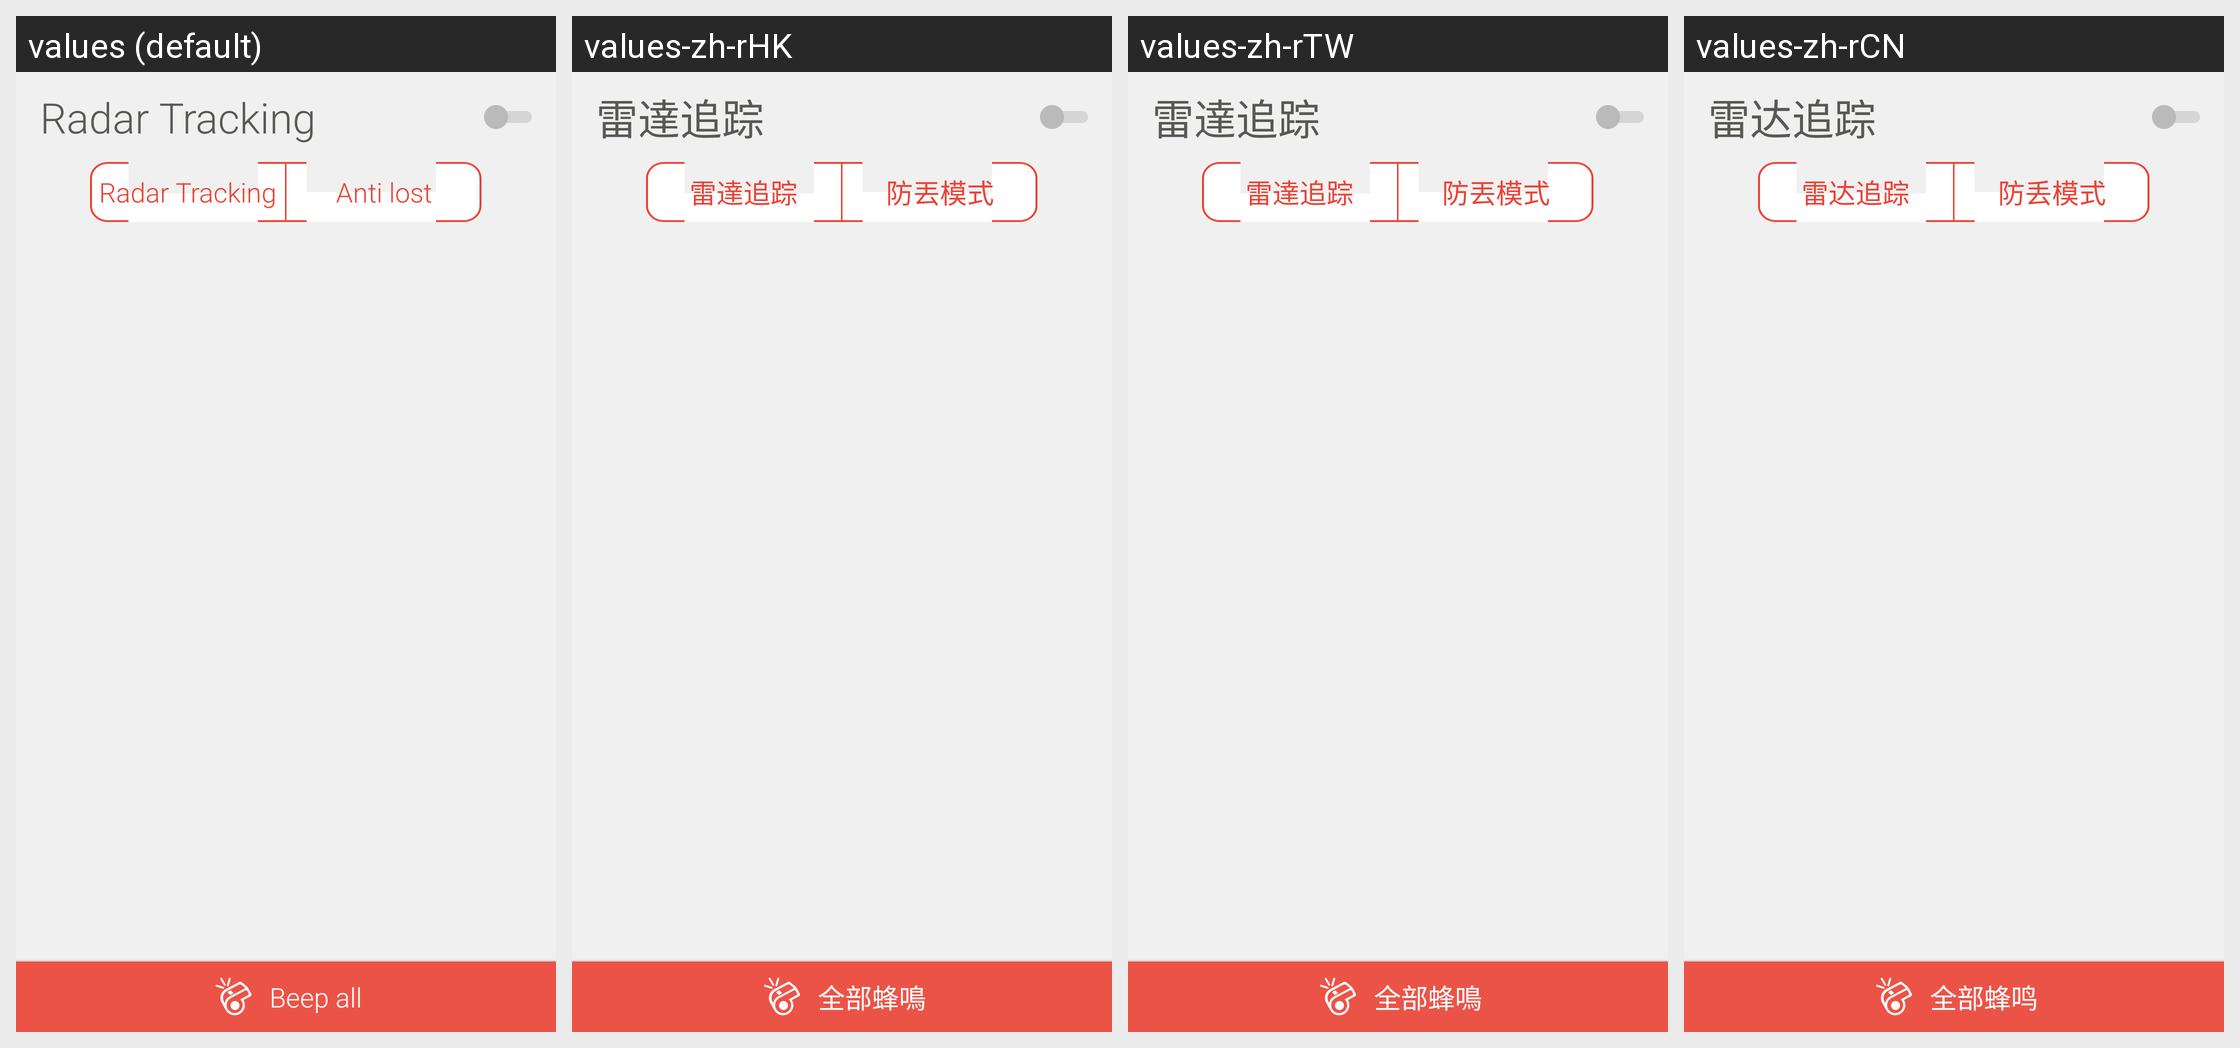

For this localized Android screen grid, give each drawn string resource with its value in every locale shown.
Android screen res/layout/fragment_radar.xml rendered under 4 locales, left to right: values (default), values-zh-rHK, values-zh-rTW, values-zh-rCN. Device: Nexus 5 (rendered at 1080×1920; each locale shown at half size, 540×960, under a caption strip naming it); theme AppTheme.
Strings drawn on this screen, with the default value and each locale's value (text and hints the layout hard-codes, and strings that could not be matched under every locale, appear in the picture but are not listed):

text_radar_tracking
  values: Radar Tracking
  values-zh-rHK: 雷達追踪
  values-zh-rTW: 雷達追踪
  values-zh-rCN: 雷达追踪

text_beep_all
  values: Beep all
  values-zh-rHK: 全部蜂鳴
  values-zh-rTW: 全部蜂鳴
  values-zh-rCN: 全部蜂鸣

text_anti_lost_mode
  values: Anti lost
  values-zh-rHK: 防丟模式
  values-zh-rTW: 防丟模式
  values-zh-rCN: 防丢模式
